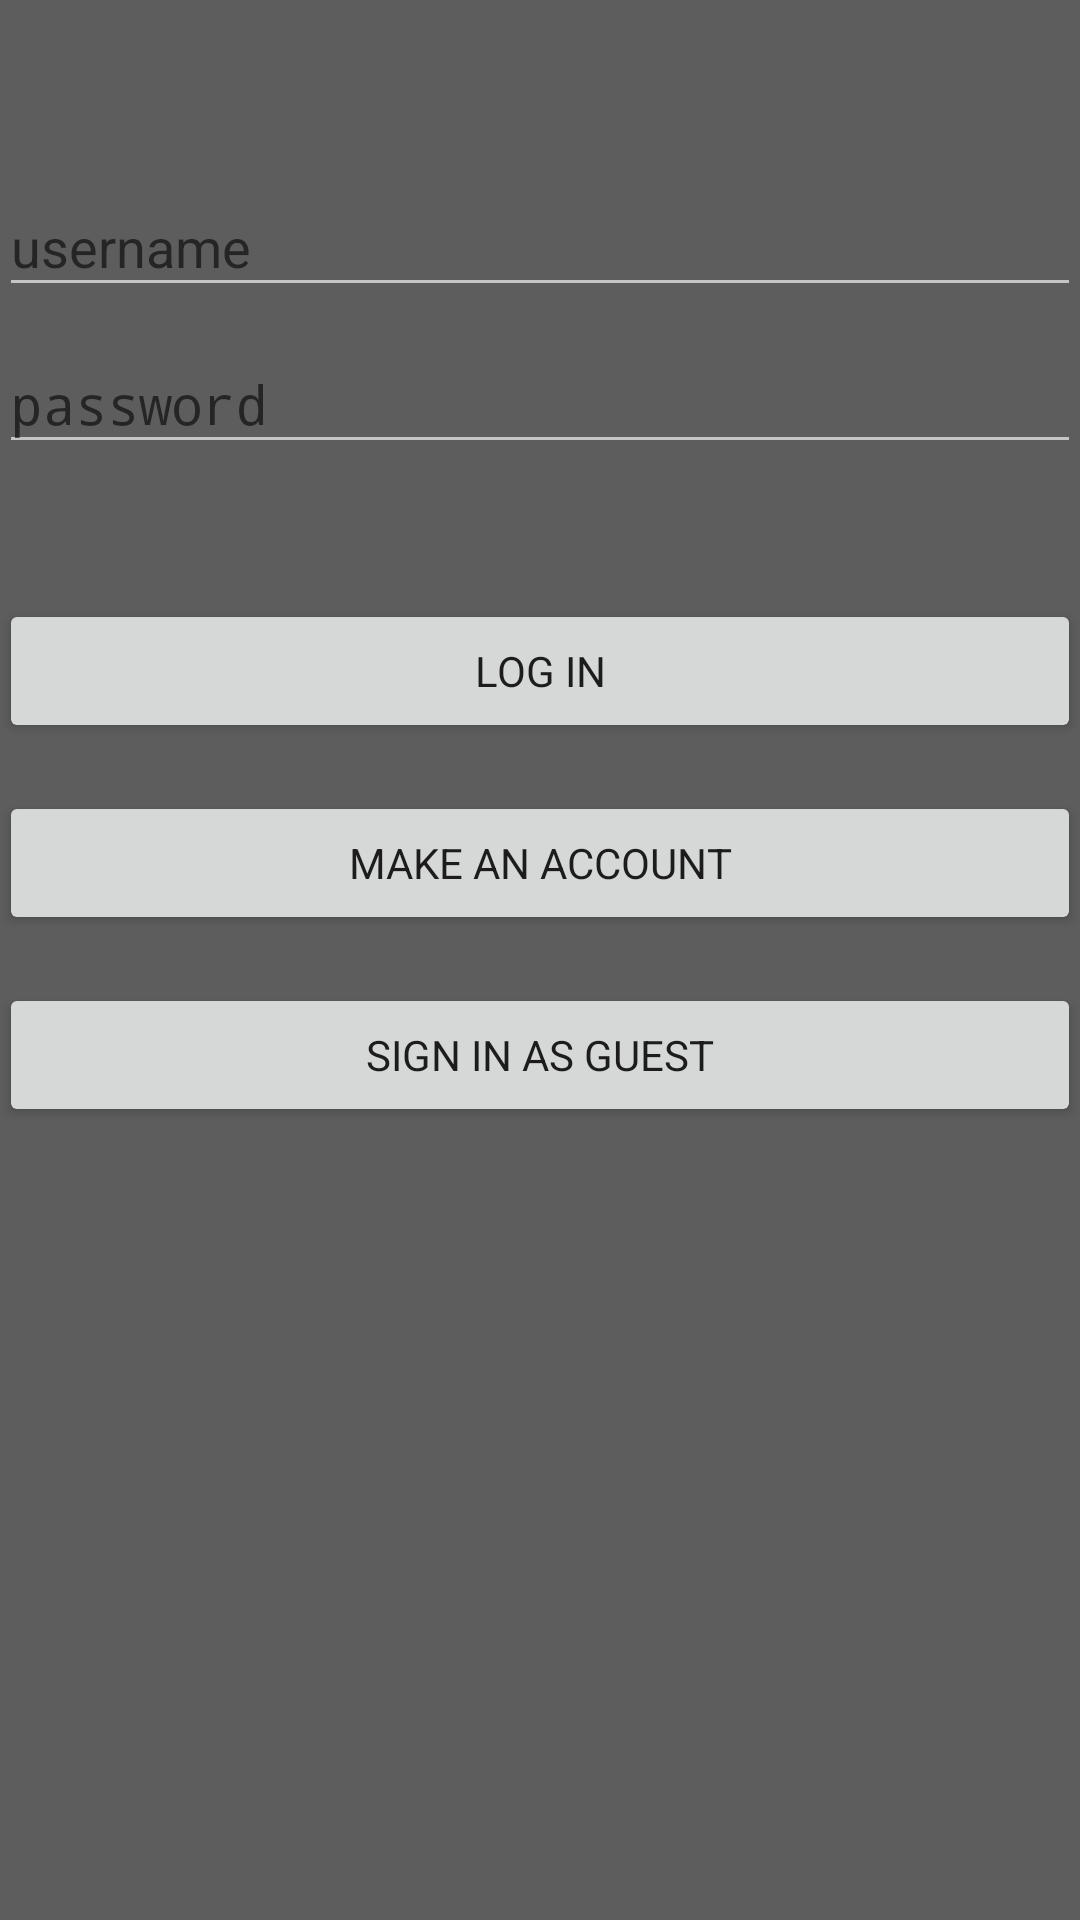

Write the Android layout XML for this screen, with the resource values it uses.
<!-- AndroidManifest.xml: activity theme AppTheme.NoActionBar -->
<!-- res/layout/activity_login.xml -->
<RelativeLayout xmlns:android="http://schemas.android.com/apk/res/android"
    xmlns:app="http://schemas.android.com/apk/res-auto"
    xmlns:tools="http://schemas.android.com/tools"
    android:layout_width="match_parent"
    android:layout_height="match_parent"
    android:gravity="center_horizontal"
    android:orientation="vertical"
    android:paddingBottom="@dimen/activity_vertical_margin"
    android:paddingLeft="@dimen/activity_horizontal_margin"
    android:paddingRight="@dimen/activity_horizontal_margin"
    android:paddingTop="@dimen/activity_vertical_margin"
    android:background="@color/Gray_Background"
    tools:context="com.echo.echo.LoginActivity">

    

    <LinearLayout
        android:orientation="vertical"
        android:layout_width="match_parent"
        android:layout_height="match_parent"
        android:descendantFocusability="beforeDescendants"
        android:focusableInTouchMode="true">

        <ImageView
            android:layout_width="match_parent"
            android:layout_height="wrap_content"
            app:srcCompat="@drawable/logo_med"
            android:id="@+id/imageView2"
            android:paddingTop="40dp"
            android:paddingBottom="10dp" />

        <ScrollView
            android:id="@+id/login_form"
            android:layout_width="match_parent"
            android:layout_height="match_parent"
            android:layout_below="@+id/Log_in_title"
            android:layout_alignParentStart="true">

            <LinearLayout
                android:id="@+id/email_login_form"
                android:layout_width="match_parent"
                android:layout_height="wrap_content"
                android:orientation="vertical">

                <android.support.design.widget.TextInputLayout
                    android:layout_width="match_parent"
                    android:layout_height="wrap_content"
                    android:id="@+id/emailText">

                    <EditText
                        android:id="@+id/email"
                        android:layout_width="match_parent"
                        android:layout_height="wrap_content"
                        android:hint="username"
                        android:inputType="textEmailAddress"
                        android:maxLines="1"
                        android:textColor="@android:color/background_light"
                        android:textColorHighlight="@android:color/darker_gray"
                        android:textColorHint="@android:color/darker_gray"
                        android:singleLine="true"
                        android:textColorLink="?attr/colorPrimary" />

                </android.support.design.widget.TextInputLayout>

                <android.support.design.widget.TextInputLayout
                    android:layout_width="match_parent"
                    android:layout_height="wrap_content"
                    android:id="@+id/passwordText"
                    android:paddingBottom="20dp">
                    <EditText
                        android:id="@+id/password"
                        android:layout_width="match_parent"
                        android:layout_height="wrap_content"
                        android:hint="password"
                        android:imeActionId="@+id/login"
                        android:imeActionLabel="OK"
                        android:inputType="textPassword"
                        android:maxLines="1"
                        android:textColor="@android:color/background_light"
                        android:textColorHighlight="@android:color/darker_gray"
                        android:textColorHint="@android:color/darker_gray"
                        android:singleLine="true"
                        android:textColorLink="?attr/colorPrimary" />

                </android.support.design.widget.TextInputLayout>

                <Button
                    android:id="@+id/email_sign_in_button"
                    style="?android:textAppearanceSmall"
                    android:layout_width="match_parent"
                    android:layout_height="wrap_content"
                    android:layout_marginTop="25dp"
                    android:text="Log In"
                    android:paddingTop="10dp"
                    android:textColor="?android:attr/textColorPrimary" />

                <Button
                android:id="@+id/email_sign_up_button"
                android:layout_width="match_parent"
                android:layout_height="wrap_content"
                android:text="Make An Account"
                android:layout_marginTop="16dp"
                style="?android:textAppearanceSmall"
                android:textColor="?android:attr/textColorPrimary" />

                <Button
                    android:layout_width="match_parent"
                    android:layout_height="wrap_content"
                    android:id="@+id/sign_in_asGuest_Button"
                    android:text="Sign in as guest"
                    style="?android:textAppearanceSmall"
                    android:layout_marginTop="16dp"
                    android:textColor="?android:attr/textColorPrimary"/>

            </LinearLayout>
        </ScrollView>
    </LinearLayout>


</RelativeLayout>
<!-- resources referenced by this layout -->
<resources>
  <color name="Gray_Background">#5d5d5d</color>
  <!-- drawable logo_med: png bitmap (drawable, 32350 bytes) -->
  <style name="AppTheme.NoActionBar">
          <item name="windowActionBar">false</item>
          <item name="windowNoTitle">true</item>
      </style>
</resources>
